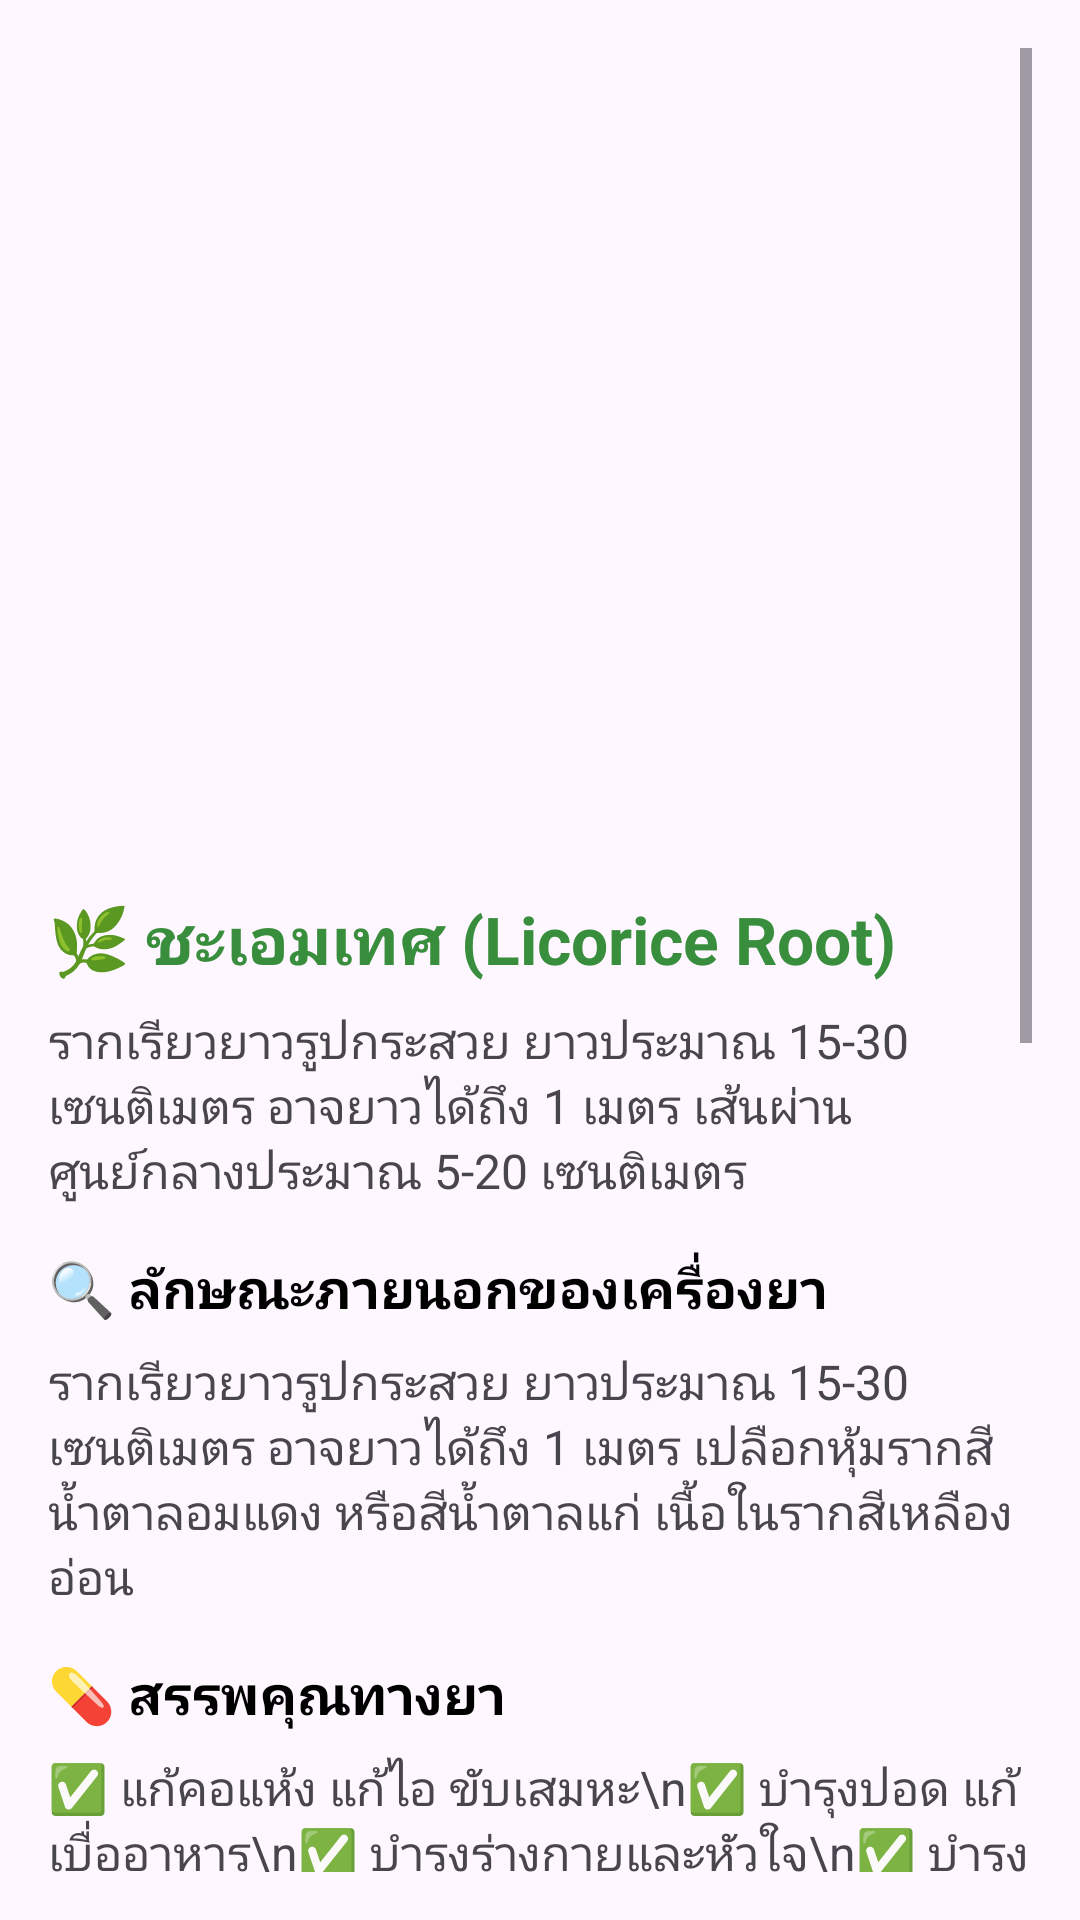

Reconstruct the res/layout file that produces this screen, plus the resources it refers to.
<!-- AndroidManifest.xml: application theme Theme.ProjectFinalApp -->
<!-- res/layout/activity_licorice_root.xml -->
<?xml version="1.0" encoding="utf-8"?>
<AbsoluteLayout xmlns:android="http://schemas.android.com/apk/res/android"
    xmlns:app="http://schemas.android.com/apk/res-auto"
    xmlns:tools="http://schemas.android.com/tools"
    android:id="@+id/main"
    android:layout_width="match_parent"
    android:layout_height="match_parent"
    tools:context=".Licorice_Root">

    <ScrollView
        android:layout_width="match_parent"
        android:layout_height="match_parent"
        android:padding="16dp">

        <LinearLayout
            android:layout_width="match_parent"
            android:layout_height="wrap_content"
            android:orientation="vertical"
            android:paddingTop="16dp">

            
            <ImageView
                android:id="@+id/imageViewLicoriceRoot"
                android:layout_width="match_parent"
                android:layout_height="250dp"
                android:layout_marginTop="16dp"
                android:src="@drawable/licoriceroot"
                android:contentDescription="ชะเอมเทศ"
                android:scaleType="centerCrop" />

            
            <TextView
                android:id="@+id/textViewMainTitle"
                android:layout_width="wrap_content"
                android:layout_height="wrap_content"
                android:text="🌿 ชะเอมเทศ (Licorice Root)"
                android:textSize="22sp"
                android:textStyle="bold"
                android:textColor="@color/green_dark"
                android:layout_marginBottom="8dp" />

            
            <TextView
                android:id="@+id/textViewDescription"
                android:layout_width="wrap_content"
                android:layout_height="wrap_content"
                android:text="รากเรียวยาวรูปกระสวย ยาวประมาณ 15-30 เซนติเมตร อาจยาวได้ถึง 1 เมตร เส้นผ่านศูนย์กลางประมาณ 5-20 เซนติเมตร"
                android:textSize="16sp"
                android:layout_marginBottom="16dp" />

            
            <TextView
                android:id="@+id/textViewFeaturesTitle"
                android:layout_width="wrap_content"
                android:layout_height="wrap_content"
                android:text="🔍 ลักษณะภายนอกของเครื่องยา"
                android:textSize="18sp"
                android:textStyle="bold"
                android:textColor="@color/black"
                android:layout_marginBottom="8dp" />

            <TextView
                android:id="@+id/textViewFeatures"
                android:layout_width="wrap_content"
                android:layout_height="wrap_content"
                android:text="รากเรียวยาวรูปกระสวย ยาวประมาณ 15-30 เซนติเมตร อาจยาวได้ถึง 1 เมตร เปลือกหุ้มรากสีน้ำตาลอมแดง หรือสีน้ำตาลแก่ เนื้อในรากสีเหลืองอ่อน"
                android:textSize="16sp"
                android:layout_marginBottom="16dp" />

            
            <TextView
                android:id="@+id/textViewBenefitsTitle"
                android:layout_width="wrap_content"
                android:layout_height="wrap_content"
                android:text="💊 สรรพคุณทางยา"
                android:textSize="18sp"
                android:textStyle="bold"
                android:textColor="@color/black"
                android:layout_marginBottom="8dp" />

            <TextView
                android:id="@+id/textViewBenefits"
                android:layout_width="wrap_content"
                android:layout_height="wrap_content"
                android:text="✅ แก้คอแห้ง แก้ไอ ขับเสมหะ\n✅ บำรุงปอด แก้เบื่ออาหาร\n✅ บำรุงร่างกายและหัวใจ\n✅ บำรุงกล้ามเนื้อและขับเลือดเน่า\n✅ ใช้เป็นยาระบายอ่อน ๆ"
                android:textSize="16sp"
                android:layout_marginBottom="16dp" />

            
            <TextView
                android:id="@+id/textViewUsageTitle"
                android:layout_width="wrap_content"
                android:layout_height="wrap_content"
                android:text="📝 วิธีใช้ชะเอมเทศ"
                android:textSize="18sp"
                android:textStyle="bold"
                android:textColor="@color/black"
                android:layout_marginBottom="8dp" />

            <TextView
                android:id="@+id/textViewUsage"
                android:layout_width="wrap_content"
                android:layout_height="wrap_content"
                android:text="🔹 รากชะเอมแห้ง 5-15 กรัม/วัน (เทียบเท่ากับสารกลีเซอไรซิน 200-800 มิลลิกรัม/วัน)\n🔹 ไม่ควรใช้ติดต่อกันเกิน 6 สัปดาห์"
                android:textSize="16sp"
                android:layout_marginBottom="16dp" />

            
            <TextView
                android:id="@+id/textViewWarningTitle"
                android:layout_width="wrap_content"
                android:layout_height="wrap_content"
                android:text="⚠️ ข้อควรระวังในการใช้ชะเอมเทศ"
                android:textSize="18sp"
                android:textStyle="bold"
                android:textColor="@color/black"
                android:layout_marginBottom="8dp" />

            <TextView
                android:id="@+id/textViewWarning"
                android:layout_width="wrap_content"
                android:layout_height="wrap_content"
                android:text="🔴 การใช้ในปริมาณสูงอาจทำให้ความดันโลหิตสูง\n🔴 ไม่ควรใช้ร่วมกับยาขับปัสสาวะกลุ่ม thiazide หรือยากระตุ้นหัวใจ\n🔴 ใช้เกินขนาดอาจทำให้ปวดหัวและบวมที่มือเท้า"
                android:textSize="16sp"
                android:layout_marginBottom="16dp" />

            
            <TextView
                android:id="@+id/textViewSummaryTitle"
                android:layout_width="wrap_content"
                android:layout_height="wrap_content"
                android:text="🌱 ชะเอมเทศเป็นสมุนไพรที่ช่วยแก้คอแห้ง ไอ ขับเสมหะและบำรุงร่างกาย"
                android:textSize="18sp"
                android:textStyle="bold"
                android:textColor="@color/black"
                android:layout_marginBottom="8dp" />

            <TextView
                android:id="@+id/textViewSummary"
                android:layout_width="wrap_content"
                android:layout_height="wrap_content"
                android:text="ชะเอมเทศมีสรรพคุณช่วยบำรุงร่างกายและรักษาอาการต่างๆ แต่ควรใช้อย่างระมัดระวัง"
                android:textSize="16sp"
                android:layout_marginBottom="16dp" />

            <TextView
                android:id="@+id/textView17"
                android:layout_width="match_parent"
                android:layout_height="120dp" />

        </LinearLayout>
    </ScrollView>

    <Button
        android:id="@+id/backrootBT"
        android:layout_width="371dp"
        android:layout_height="71dp"
        android:layout_x="16dp"
        android:layout_y="769dp"
        android:text="Go Back"
        android:textSize="20sp" />
</AbsoluteLayout>
<!-- resources referenced by this layout -->
<resources>
  <color name="black">#FF000000</color>
  <color name="green_dark">#388E3C</color>
  <style name="Theme.ProjectFinalApp" parent="Base.Theme.ProjectFinalApp" />
  <style name="Base.Theme.ProjectFinalApp" parent="Theme.Material3.DayNight.NoActionBar">
          
          
      </style>
</resources>
